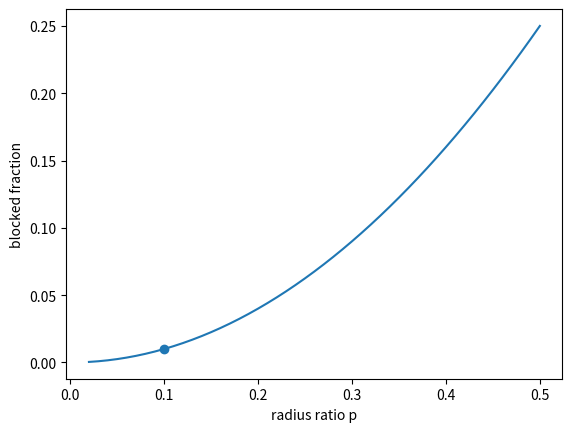

This chart was generated by the following Python code:
import matplotlib.pyplot as plt
p = 0.10
depth = p**2
print(f'blocked fraction = {depth:.3f}')
print(f'normalized flux = {1-depth:.3f}')
values = [i / 100 for i in range(2, 51)]
plt.plot(values, [value**2 for value in values])
plt.scatter([p], [depth])
plt.xlabel('radius ratio p')
plt.ylabel('blocked fraction')
plt.show()
